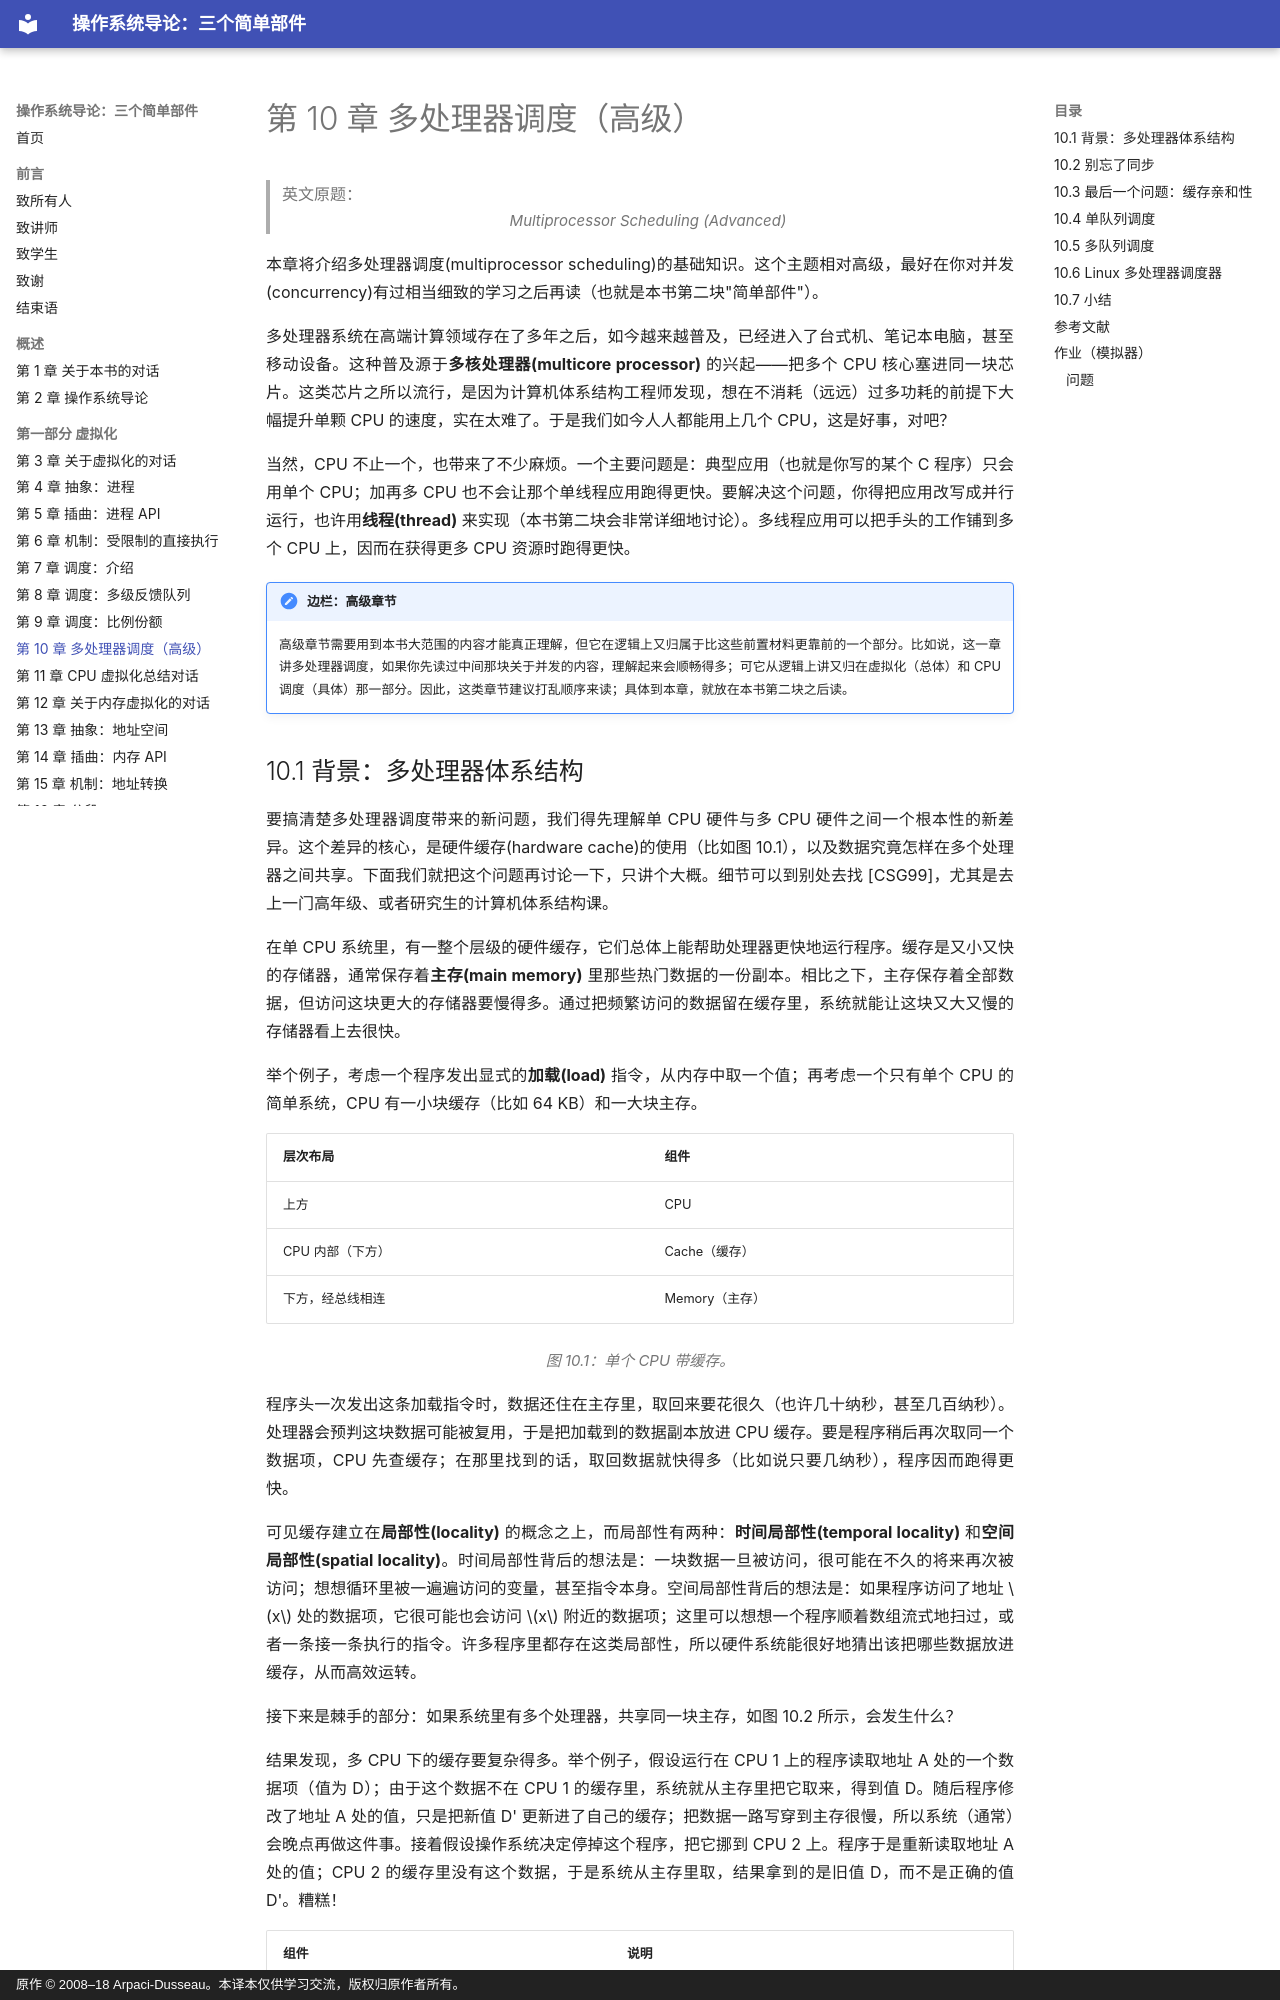

repository: wdwkmooop/ostep-zn · page: 10-multiprocessor-scheduling.html · generator: mkdocs · copyright: 原作 © 2008–18 Arpaci-Dusseau。本译本仅供学习交流，版权归原作者所有。

# 第 10 章 多处理器调度（高级）

> 英文原题：*Multiprocessor Scheduling (Advanced)*

本章将介绍多处理器调度(multiprocessor scheduling)的基础知识。这个主题相对高级，最好在你对并发(concurrency)有过相当细致的学习之后再读（也就是本书第二块"简单部件"）。

多处理器系统在高端计算领域存在了多年之后，如今越来越普及，已经进入了台式机、笔记本电脑，甚至移动设备。这种普及源于**多核处理器(multicore processor)** 的兴起——把多个 CPU 核心塞进同一块芯片。这类芯片之所以流行，是因为计算机体系结构工程师发现，想在不消耗（远远）过多功耗的前提下大幅提升单颗 CPU 的速度，实在太难了。于是我们如今人人都能用上几个 CPU，这是好事，对吧？

当然，CPU 不止一个，也带来了不少麻烦。一个主要问题是：典型应用（也就是你写的某个 C 程序）只会用单个 CPU；加再多 CPU 也不会让那个单线程应用跑得更快。要解决这个问题，你得把应用改写成并行运行，也许用**线程(thread)** 来实现（本书第二块会非常详细地讨论）。多线程应用可以把手头的工作铺到多个 CPU 上，因而在获得更多 CPU 资源时跑得更快。

!!! note "边栏：高级章节"
    高级章节需要用到本书大范围的内容才能真正理解，但它在逻辑上又归属于比这些前置材料更靠前的一个部分。比如说，这一章讲多处理器调度，如果你先读过中间那块关于并发的内容，理解起来会顺畅得多；可它从逻辑上讲又归在虚拟化（总体）和 CPU 调度（具体）那一部分。因此，这类章节建议打乱顺序来读；具体到本章，就放在本书第二块之后读。
